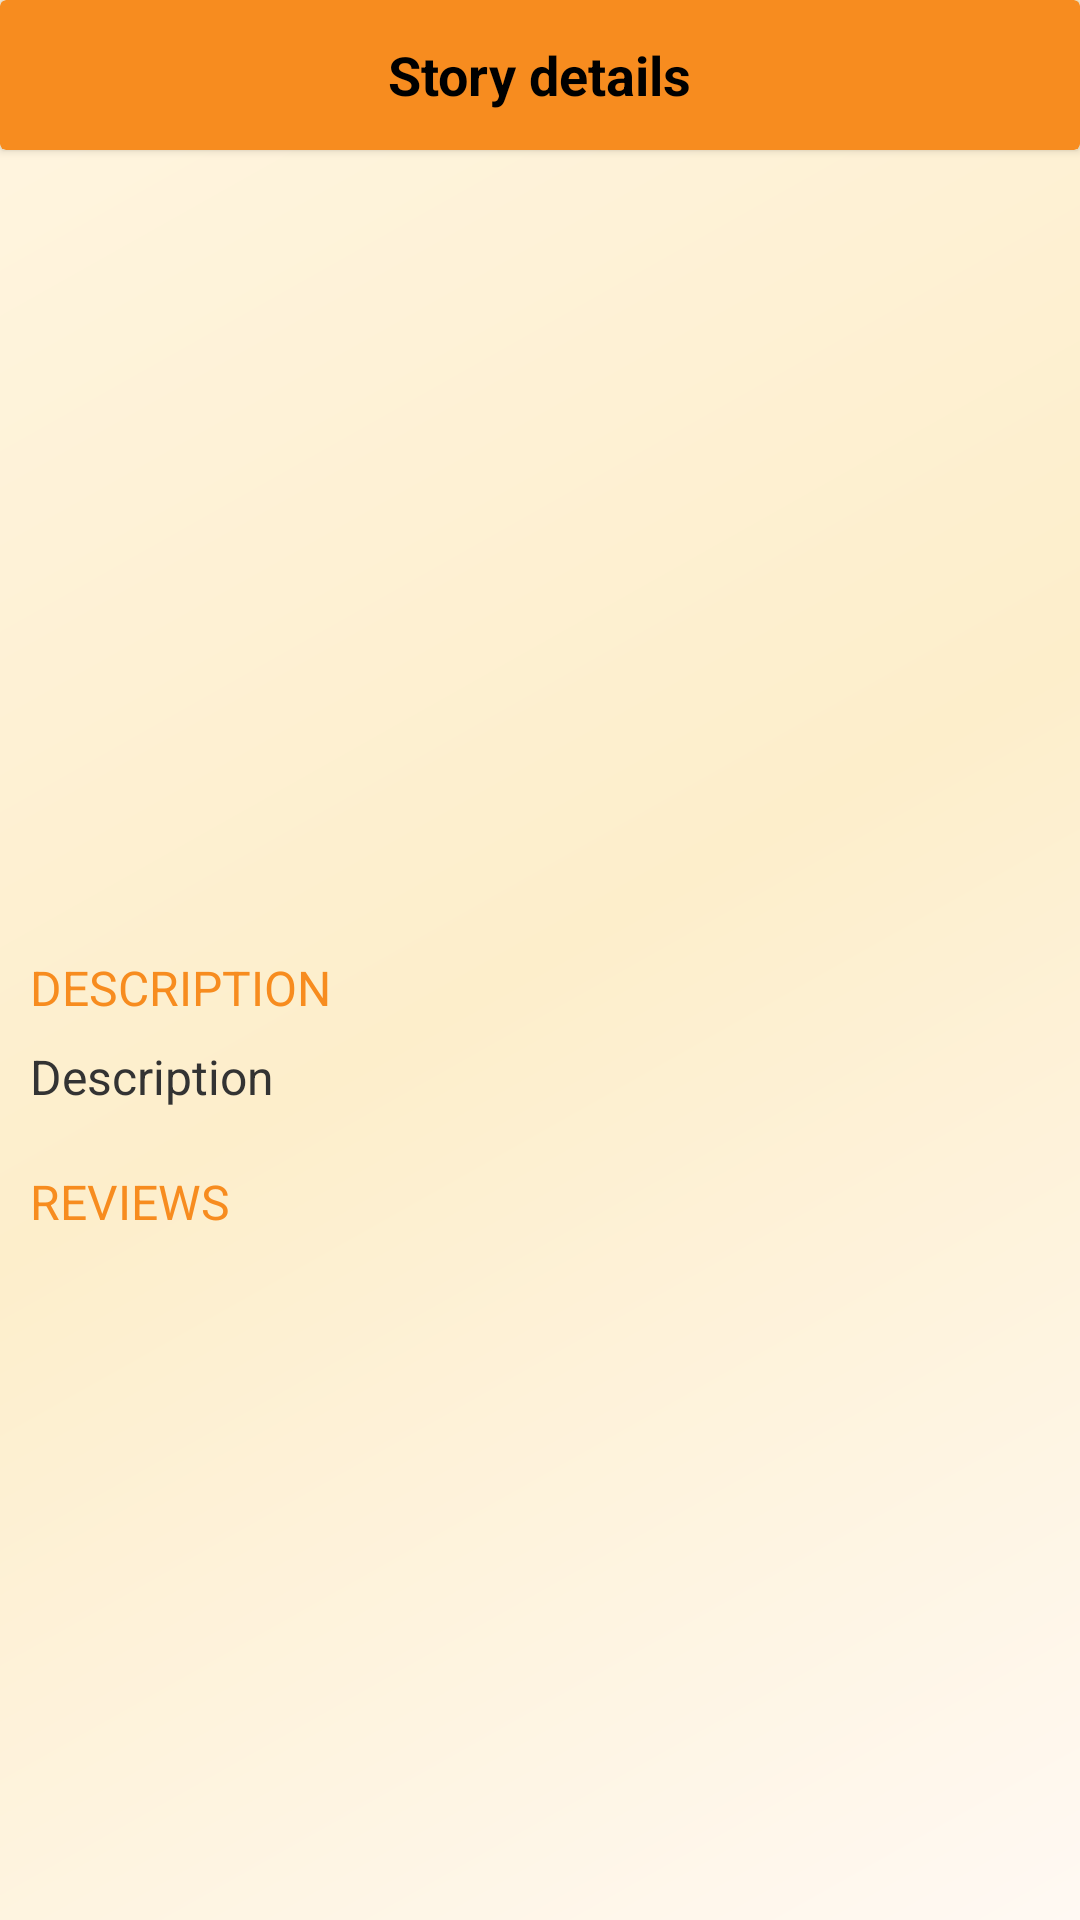

Write the Android layout XML for this screen, with the resource values it uses.
<!-- AndroidManifest.xml: application theme Theme.Test789 -->
<!-- res/layout/activity_details.xml -->
<?xml version="1.0" encoding="utf-8"?>
<androidx.constraintlayout.widget.ConstraintLayout xmlns:android="http://schemas.android.com/apk/res/android"
    xmlns:app="http://schemas.android.com/apk/res-auto"
    xmlns:tools="http://schemas.android.com/tools"
    android:id="@+id/container"
    android:layout_width="match_parent"
    android:layout_height="match_parent"
    tools:context=".author.Details">

    <androidx.cardview.widget.CardView
        android:id="@+id/toolBar"
        android:layout_width="match_parent"
        android:layout_height="50dp"
        android:backgroundTint="@color/primary"
        app:layout_constraintEnd_toEndOf="parent"
        app:layout_constraintStart_toStartOf="parent"
        app:layout_constraintTop_toTopOf="parent">

        <TextView
            android:layout_width="wrap_content"
            android:layout_height="wrap_content"
            android:text="@string/details"
            android:textColor="@color/black"
            android:textSize="18sp"
            android:layout_gravity="center"
            android:textStyle="bold"/>

        <ImageView
            android:layout_width="40dp"
            android:layout_height="30dp"
            android:id="@+id/back"
            android:visibility="invisible"
            android:layout_gravity="start|center"
            android:contentDescription="@string/arrow_back"
            android:src="@drawable/baseline_arrow_back_24"/>

    </androidx.cardview.widget.CardView>

    <TextView
        android:id="@+id/title"
        android:layout_width="wrap_content"
        android:layout_height="wrap_content"
        android:layout_marginHorizontal="10dp"
        android:layout_marginTop="20dp"
        android:textAllCaps="true"
        android:textStyle="bold"
        android:textColor="@color/text"
        android:textSize="18sp"
        app:layout_constraintEnd_toEndOf="parent"
        app:layout_constraintStart_toStartOf="parent"
        app:layout_constraintTop_toBottomOf="@+id/toolBar"
        tools:text="Here is the title of the story book" />

    <TextView
        android:id="@+id/author"
        android:layout_width="wrap_content"
        android:layout_height="wrap_content"
        android:textColor="@color/primary"
        android:textSize="18sp"
        android:layout_marginTop="25dp"
        android:layout_marginHorizontal="10dp"
        app:layout_constraintStart_toStartOf="parent"
        app:layout_constraintTop_toBottomOf="@+id/title"
        tools:text="Here is the author of the story book" />

    <TextView
        android:id="@+id/pages"
        android:layout_width="wrap_content"
        android:layout_height="wrap_content"
        android:textColor="@color/text"
        android:textSize="16sp"
        android:layout_marginTop="12dp"
        android:layout_marginHorizontal="10dp"
        app:layout_constraintStart_toStartOf="parent"
        app:layout_constraintTop_toBottomOf="@+id/dislikes"
        tools:text="45 pages" />

    <TextView
        android:id="@+id/read"
        android:layout_width="wrap_content"
        android:layout_height="wrap_content"
        android:textColor="@color/text"
        android:textSize="16sp"
        android:layout_marginTop="12dp"
        android:layout_marginHorizontal="10dp"
        app:layout_constraintStart_toStartOf="parent"
        app:layout_constraintTop_toBottomOf="@+id/author"
        tools:text="Read 7 times" />

    <TextView
        android:id="@+id/likes"
        android:layout_width="wrap_content"
        android:layout_height="wrap_content"
        android:textColor="@color/text"
        android:textSize="16sp"
        android:layout_marginTop="12dp"
        android:layout_marginHorizontal="10dp"
        app:layout_constraintStart_toStartOf="parent"
        app:layout_constraintTop_toBottomOf="@+id/read"
        tools:text="Liked by 2" />

    <TextView
        android:id="@+id/dislikes"
        android:layout_width="wrap_content"
        android:layout_height="wrap_content"
        android:textColor="@color/text"
        android:textSize="16sp"
        android:layout_marginTop="12dp"
        android:layout_marginHorizontal="10dp"
        app:layout_constraintStart_toStartOf="parent"
        app:layout_constraintTop_toBottomOf="@+id/likes"
        tools:text="Disliked by 2" />

    <TextView
        android:id="@+id/description"
        android:layout_width="wrap_content"
        android:layout_height="wrap_content"
        android:textColor="@color/primary"
        android:textSize="16sp"
        android:layout_marginTop="40dp"
        android:layout_marginHorizontal="10dp"
        android:textAllCaps="true"
        app:layout_constraintStart_toStartOf="parent"
        app:layout_constraintTop_toBottomOf="@+id/pages"
        android:text="@string/description" />

    <TextView
        android:id="@+id/descriptionV"
        android:layout_width="wrap_content"
        android:layout_height="wrap_content"
        android:textColor="@color/text"
        android:textSize="16sp"
        android:layout_marginTop="8dp"
        android:layout_marginHorizontal="10dp"
        app:layout_constraintStart_toStartOf="parent"
        app:layout_constraintTop_toBottomOf="@+id/description"
        android:text="@string/description" />

    <TextView
        android:id="@+id/reviews"
        android:layout_width="wrap_content"
        android:layout_height="wrap_content"
        android:textColor="@color/primary"
        android:textSize="16sp"
        android:layout_marginTop="20dp"
        android:layout_marginHorizontal="10dp"
        android:textAllCaps="true"
        app:layout_constraintStart_toStartOf="parent"
        app:layout_constraintTop_toBottomOf="@+id/descriptionV"
        android:text="@string/reviews" />

    <androidx.recyclerview.widget.RecyclerView
        android:id="@+id/reviewsV"
        android:layout_width="match_parent"
        android:layout_height="0dp"
        android:layout_marginHorizontal="10dp"
        android:layout_marginBottom="24dp"
        android:visibility="visible"
        app:layout_constraintBottom_toBottomOf="parent"
        app:layout_constraintEnd_toEndOf="parent"
        app:layout_constraintStart_toStartOf="parent"
        app:layout_constraintTop_toBottomOf="@id/reviews"
        tools:listitem="@layout/review_item">

    </androidx.recyclerview.widget.RecyclerView>

    <ProgressBar
        android:id="@+id/reviews_loading"
        android:layout_width="wrap_content"
        android:layout_height="wrap_content"
        android:visibility="gone"
        app:layout_constraintBottom_toBottomOf="@+id/reviewsV"
        app:layout_constraintEnd_toEndOf="parent"
        app:layout_constraintStart_toStartOf="parent"
        app:layout_constraintTop_toTopOf="@+id/reviewsV" />

    <TextView
        android:id="@+id/empty"
        android:layout_width="wrap_content"
        android:layout_height="wrap_content"
        android:text="@string/no_reviews"
        android:textColor="@color/black"
        android:textSize="18sp"
        android:textStyle="italic"
        android:visibility="gone"
        app:layout_constraintBottom_toBottomOf="@+id/reviewsV"
        app:layout_constraintEnd_toEndOf="parent"
        app:layout_constraintStart_toStartOf="parent"
        app:layout_constraintTop_toTopOf="@+id/reviewsV" />
</androidx.constraintlayout.widget.ConstraintLayout>
<!-- res/layout/review_item.xml (included above) -->
<?xml version="1.0" encoding="utf-8"?>
<LinearLayout xmlns:android="http://schemas.android.com/apk/res/android"
    android:layout_width="match_parent"
    android:layout_height="wrap_content"
    xmlns:tools="http://schemas.android.com/tools"
    android:padding="4dp"
    android:gravity="center_vertical"
    android:orientation="horizontal"
    android:layout_marginTop="2dp">

    <ImageView
        android:layout_width="8dp"
        android:layout_height="8dp"
        android:layout_marginEnd="12dp"
        android:id="@+id/dot"
        android:src="@drawable/baseline_circle_24"/>

    <TextView
        android:id="@+id/feedback"
        android:layout_width="0dp"
        android:layout_height="wrap_content"
        android:layout_weight="1"
        tools:text="First review"
        android:textColor="@color/text"
        android:textSize="16sp"/>

</LinearLayout>
<!-- resources referenced by this layout -->
<resources>
  <color name="black">#FF000000</color>
  <color name="primary">#F78C1F</color>
  <color name="text">#333333</color>
  <!-- drawable baseline_arrow_back_24 (drawable) -->
  <vector xmlns:android="http://schemas.android.com/apk/res/android"
      android:width="24dp"
      android:height="24dp"
      android:autoMirrored="true"
      android:viewportWidth="24"
      android:viewportHeight="24">
  
      <path
          android:fillColor="@color/button_text"
          android:pathData="M20,11H7.83l5.59,-5.59L12,4l-8,8 8,8 1.41,-1.41L7.83,13H20v-2z" />
  
  </vector>
  <!-- drawable baseline_circle_24 (drawable) -->
  <vector xmlns:android="http://schemas.android.com/apk/res/android"
      android:width="24dp"
      android:height="24dp"
      android:viewportWidth="24"
      android:viewportHeight="24">
  
      <path
          android:fillColor="@color/primary"
          android:pathData="M12,2C6.47,2 2,6.47 2,12s4.47,10 10,10 10,-4.47 10,-10S17.53,2 12,2z" />
  
  </vector>
  <string name="arrow_back">arrow back</string>
  <string name="description">Description</string>
  <string name="details">Story details</string>
  <string name="no_reviews">No reviews found for this book!</string>
  <string name="reviews">Reviews</string>
  <style name="Theme.Test789" parent="Base.Theme.Test789" />
  <color name="button_text">#2A7F62</color>
  <style name="Base.Theme.Test789" parent="Theme.Material3.DayNight.NoActionBar">
          
          <item name="colorPrimary">@color/primary</item>
          <item name="android:windowBackground">@drawable/window_bg</item>
      </style>
  <!-- drawable window_bg (drawable) -->
  <?xml version="1.0" encoding="utf-8"?>
  <shape xmlns:android="http://schemas.android.com/apk/res/android"
      android:shape="rectangle">
  
      <gradient android:angle="135"
          android:startColor="#FFF9F3"
          android:centerColor="#FDEECB"
          android:endColor="#FFF5E1"
          android:type="linear"/>
  </shape>
</resources>
